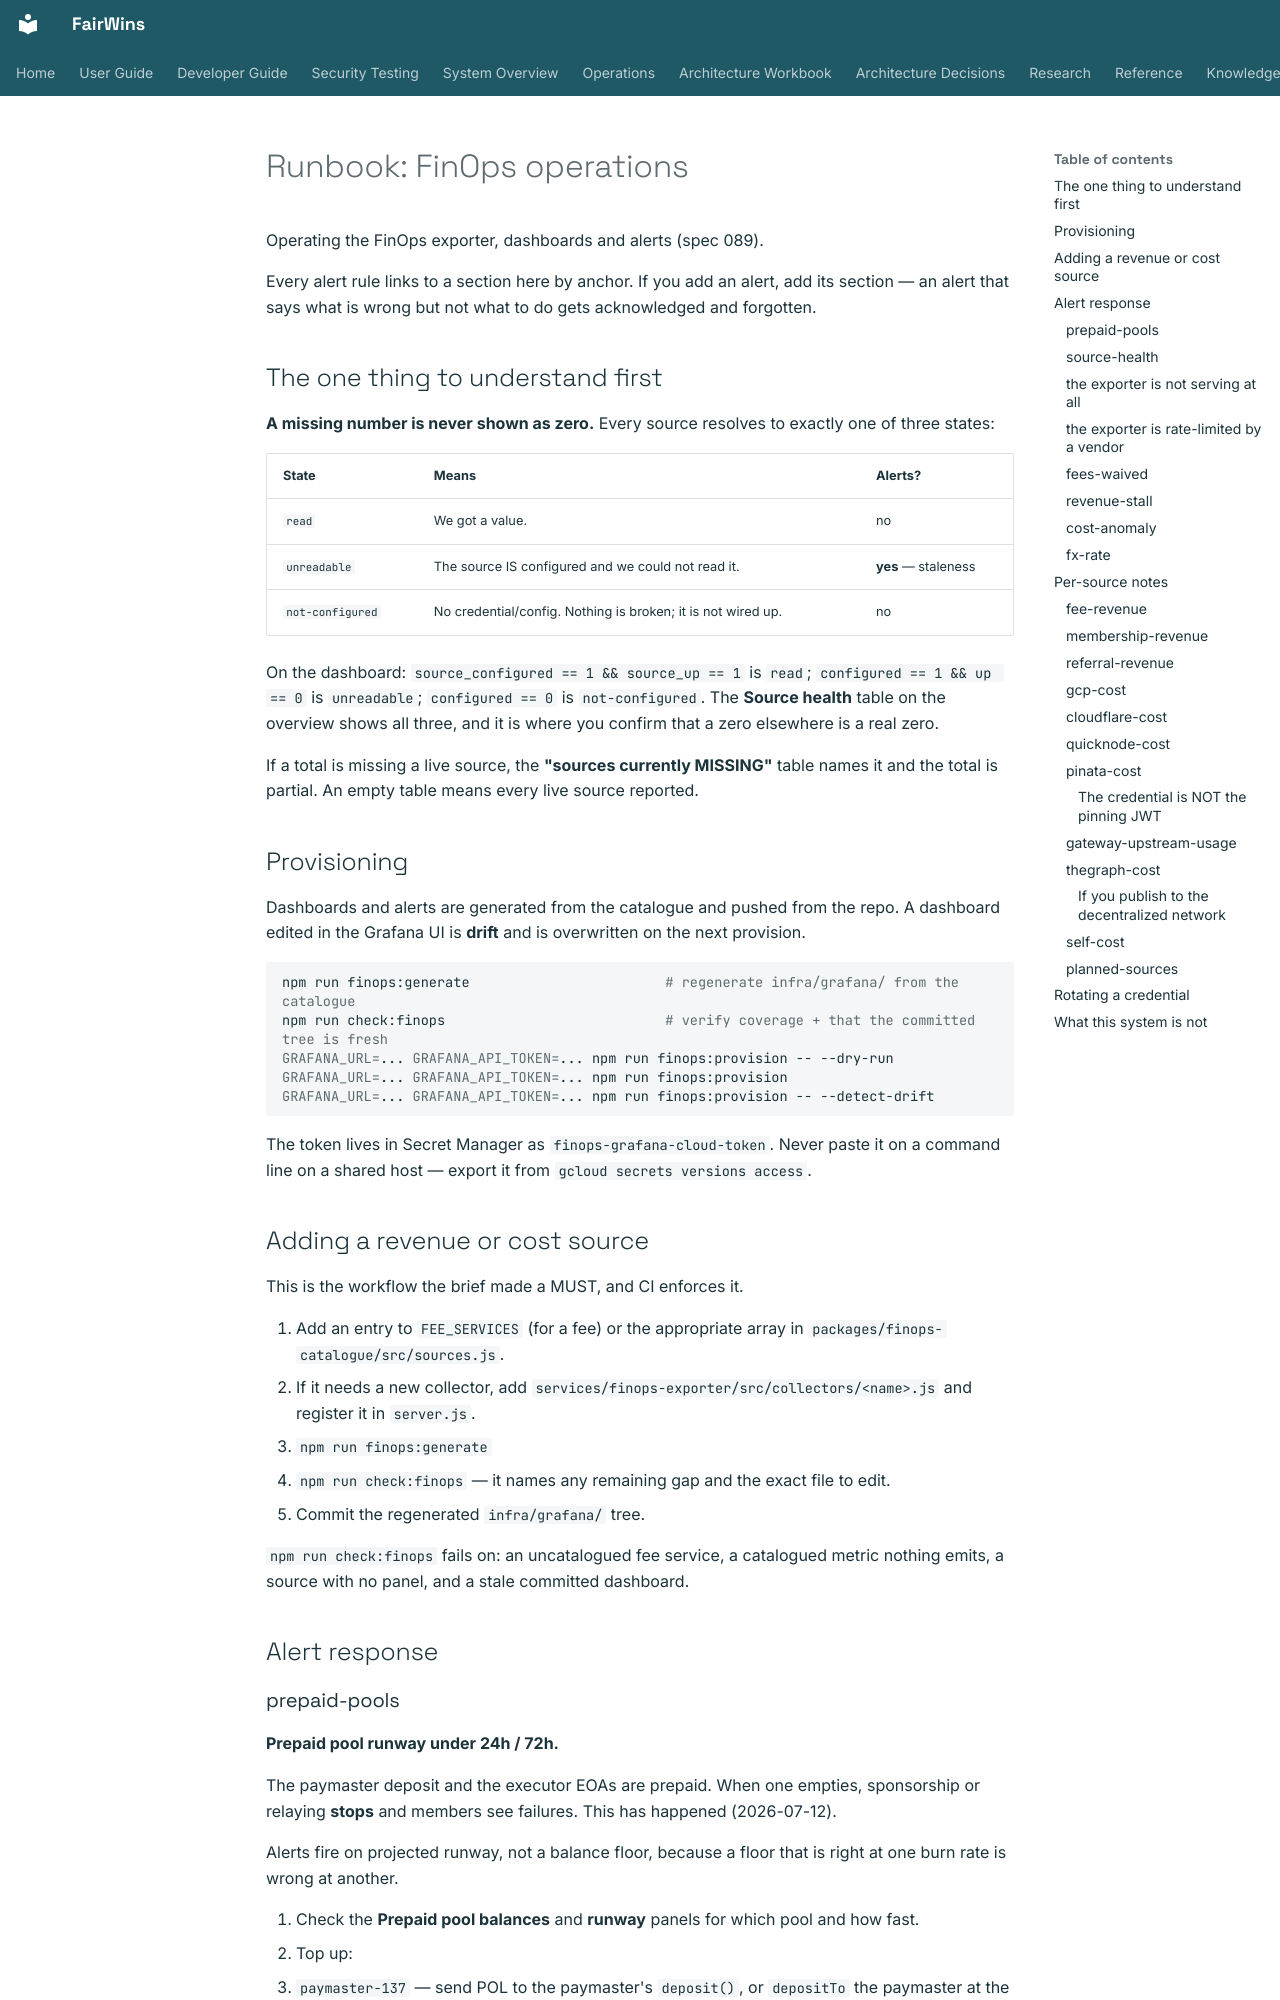

repository: chippr-robotics/fairwins-platform · page: runbooks/finops-operations/index.html · generator: mkdocs

# Runbook: FinOps operations

Operating the FinOps exporter, dashboards and alerts (spec 089).

Every alert rule links to a section here by anchor. If you add an alert, add its section — an alert
that says what is wrong but not what to do gets acknowledged and forgotten.

## The one thing to understand first

**A missing number is never shown as zero.** Every source resolves to exactly one of three states:

| State | Means | Alerts? |
|---|---|---|
| `read` | We got a value. | no |
| `unreadable` | The source IS configured and we could not read it. | **yes** — staleness |
| `not-configured` | No credential/config. Nothing is broken; it is not wired up. | no |

On the dashboard: `source_configured == 1 && source_up == 1` is `read`; `configured == 1 && up == 0`
is `unreadable`; `configured == 0` is `not-configured`. The **Source health** table on the overview
shows all three, and it is where you confirm that a zero elsewhere is a real zero.

If a total is missing a live source, the **"sources currently MISSING"** table names it and the total
is partial. An empty table means every live source reported.

## Provisioning

Dashboards and alerts are generated from the catalogue and pushed from the repo. A dashboard edited
in the Grafana UI is **drift** and is overwritten on the next provision.

```bash
npm run finops:generate                        # regenerate infra/grafana/ from the catalogue
npm run check:finops                           # verify coverage + that the committed tree is fresh
GRAFANA_URL=... GRAFANA_API_TOKEN=... npm run finops:provision -- --dry-run
GRAFANA_URL=... GRAFANA_API_TOKEN=... npm run finops:provision
GRAFANA_URL=... GRAFANA_API_TOKEN=... npm run finops:provision -- --detect-drift
```

The token lives in Secret Manager as `finops-grafana-cloud-token`. Never paste it on a command line
on a shared host — export it from `gcloud secrets versions access`.

## Adding a revenue or cost source

This is the workflow the brief made a MUST, and CI enforces it.

1. Add an entry to `FEE_SERVICES` (for a fee) or the appropriate array in
   `packages/finops-catalogue/src/sources.js`.
2. If it needs a new collector, add `services/finops-exporter/src/collectors/<name>.js` and register
   it in `server.js`.
3. `npm run finops:generate`
4. `npm run check:finops` — it names any remaining gap and the exact file to edit.
5. Commit the regenerated `infra/grafana/` tree.

`npm run check:finops` fails on: an uncatalogued fee service, a catalogued metric nothing emits, a
source with no panel, and a stale committed dashboard.

## Alert response

### prepaid-pools

**Prepaid pool runway under 24h / 72h.**

The paymaster deposit and the executor EOAs are prepaid. When one empties, sponsorship or relaying
**stops** and members see failures. This has happened (2026-07-12).

Alerts fire on projected runway, not a balance floor, because a floor that is right at one burn rate
is wrong at another.

1. Check the **Prepaid pool balances** and **runway** panels for which pool and how fast.
2. Top up:
   - `paymaster-137` — send POL to the paymaster's `deposit()`, or `depositTo` the paymaster at the
     EntryPoint. See `docs/runbooks/paymaster-operations.md`.
   - `relayer-137` / `relayer-63` — fund the gas wallet for that chain
     (`docs/runbooks/relayer-operations.md`).
   - `bundler-137` — fund the alto executor EOA.
3. Confirm the balance panel moves within one collection interval (60s).

**A pool with no runway line is not a healthy pool.** It means burn rate is zero or unmeasured. Check
Source health: if the pool is `unreadable`, you are flying blind and should treat it as urgent.
